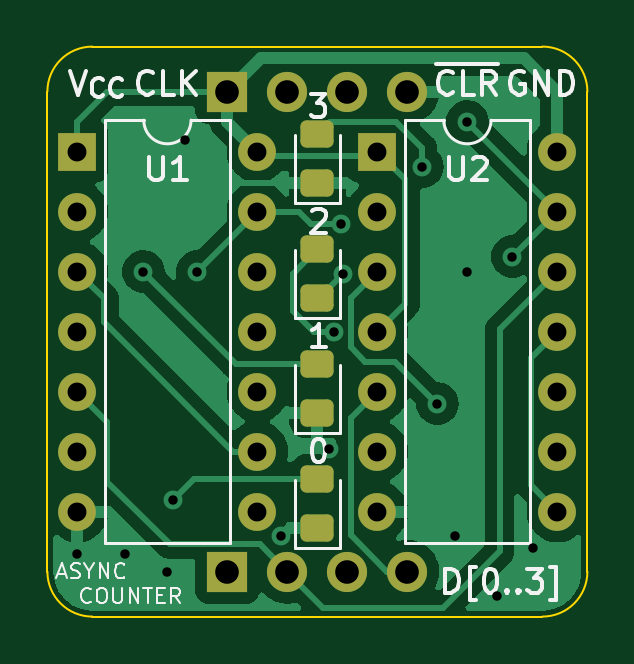
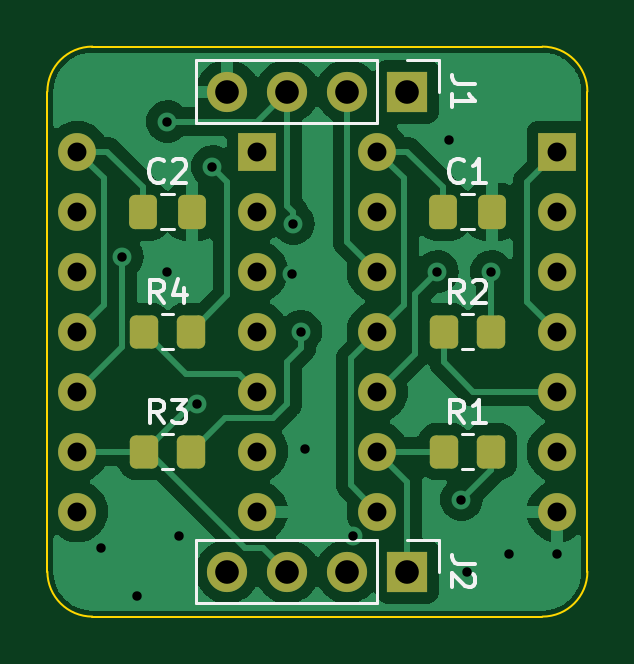
Circuit board: 9 layer files. Board 22.9 x 24.1 mm.
- bottom_copper: async_counter-B_Cu.gbr (51119 bytes)
- bottom_mask: async_counter-B_Mask.gbr (2802 bytes)
- bottom_silk: async_counter-B_Silkscreen.gbr (9131 bytes)
- outline: async_counter-Edge_Cuts.gbr (1036 bytes)
- top_copper: async_counter-F_Cu.gbr (38114 bytes)
- top_mask: async_counter-F_Mask.gbr (2553 bytes)
- top_silk: async_counter-F_Silkscreen.gbr (20086 bytes)
- drill: async_counter-NPTH.drl (315 bytes)
- drill: async_counter-PTH.drl (1096 bytes)

=== bottom_copper: async_counter-B_Cu.gbr (51119 bytes, source omitted) ===
=== bottom_mask: async_counter-B_Mask.gbr (2802 bytes, source withheld) ===
=== bottom_silk: async_counter-B_Silkscreen.gbr (9131 bytes, source omitted) ===
=== outline: async_counter-Edge_Cuts.gbr ===
%TF.GenerationSoftware,KiCad,Pcbnew,7.0.8-7.0.8~ubuntu23.04.1*%
%TF.CreationDate,2023-10-19T21:44:51+04:00*%
%TF.ProjectId,async_counter,6173796e-635f-4636-9f75-6e7465722e6b,rev?*%
%TF.SameCoordinates,Original*%
%TF.FileFunction,Profile,NP*%
%FSLAX46Y46*%
G04 Gerber Fmt 4.6, Leading zero omitted, Abs format (unit mm)*
G04 Created by KiCad (PCBNEW 7.0.8-7.0.8~ubuntu23.04.1) date 2023-10-19 21:44:51*
%MOMM*%
%LPD*%
G01*
G04 APERTURE LIST*
%TA.AperFunction,Profile*%
%ADD10C,0.100000*%
%TD*%
G04 APERTURE END LIST*
D10*
X194945000Y-79375000D02*
X175895000Y-79375000D01*
X194945000Y-103505000D02*
G75*
G03*
X196850000Y-101600000I0J1905000D01*
G01*
X196850000Y-81280000D02*
G75*
G03*
X194945000Y-79375000I-1905000J0D01*
G01*
X196850000Y-101600000D02*
X196850000Y-81280000D01*
X173990000Y-81280000D02*
X173990000Y-101600000D01*
X175895000Y-79375000D02*
G75*
G03*
X173990000Y-81280000I0J-1905000D01*
G01*
X173990000Y-101600000D02*
G75*
G03*
X175895000Y-103505000I1905000J0D01*
G01*
X175895000Y-103505000D02*
X194945000Y-103505000D01*
M02*

=== top_copper: async_counter-F_Cu.gbr (38114 bytes, source omitted) ===
=== top_mask: async_counter-F_Mask.gbr (2553 bytes, source withheld) ===
=== top_silk: async_counter-F_Silkscreen.gbr (20086 bytes, source omitted) ===
=== drill: async_counter-NPTH.drl ===
M48
; DRILL file {KiCad 7.0.8-7.0.8~ubuntu23.04.1} date Thu 19 Oct 2023 09:45:02 PM +04
; FORMAT={-:-/ absolute / inch / decimal}
; #@! TF.CreationDate,2023-10-19T21:45:02+04:00
; #@! TF.GenerationSoftware,Kicad,Pcbnew,7.0.8-7.0.8~ubuntu23.04.1
; #@! TF.FileFunction,NonPlated,1,2,NPTH
FMAT,2
INCH
%
G90
G05
T0
M30

=== drill: async_counter-PTH.drl ===
M48
; DRILL file {KiCad 7.0.8-7.0.8~ubuntu23.04.1} date Thu 19 Oct 2023 09:45:02 PM +04
; FORMAT={-:-/ absolute / inch / decimal}
; #@! TF.CreationDate,2023-10-19T21:45:02+04:00
; #@! TF.GenerationSoftware,Kicad,Pcbnew,7.0.8-7.0.8~ubuntu23.04.1
; #@! TF.FileFunction,Plated,1,2,PTH
FMAT,2
INCH
; #@! TA.AperFunction,Plated,PTH,ViaDrill
T1C0.0157
; #@! TA.AperFunction,Plated,PTH,ComponentDrill
T2C0.0315
; #@! TA.AperFunction,Plated,PTH,ComponentDrill
T3C0.0394
%
G90
G05
T1
X6.9Y-3.97
X6.98Y-3.97
X7.01Y-3.5
X7.05Y-4.0
X7.06Y-3.88
X7.08Y-3.28
X7.1Y-3.5
X7.24Y-3.94
X7.32Y-3.795
X7.3272Y-3.6
X7.34Y-3.42
X7.342Y-3.504
X7.475Y-3.325
X7.5Y-3.72
X7.53Y-3.94
X7.55Y-3.25
X7.55Y-3.5
X7.6Y-4.04
X7.625Y-3.475
X7.66Y-3.96
T2
X6.9Y-3.3
X6.9Y-3.4
X6.9Y-3.5
X6.9Y-3.6
X6.9Y-3.7
X6.9Y-3.8
X6.9Y-3.9
X7.2Y-3.3
X7.2Y-3.4
X7.2Y-3.5
X7.2Y-3.6
X7.2Y-3.7
X7.2Y-3.8
X7.2Y-3.9
X7.4Y-3.3
X7.4Y-3.4
X7.4Y-3.5
X7.4Y-3.6
X7.4Y-3.7
X7.4Y-3.8
X7.4Y-3.9
X7.7Y-3.3
X7.7Y-3.4
X7.7Y-3.5
X7.7Y-3.6
X7.7Y-3.7
X7.7Y-3.8
X7.7Y-3.9
T3
X7.15Y-3.2
X7.15Y-4.0
X7.25Y-3.2
X7.25Y-4.0
X7.35Y-3.2
X7.35Y-4.0
X7.45Y-3.2
X7.45Y-4.0
T0
M30

